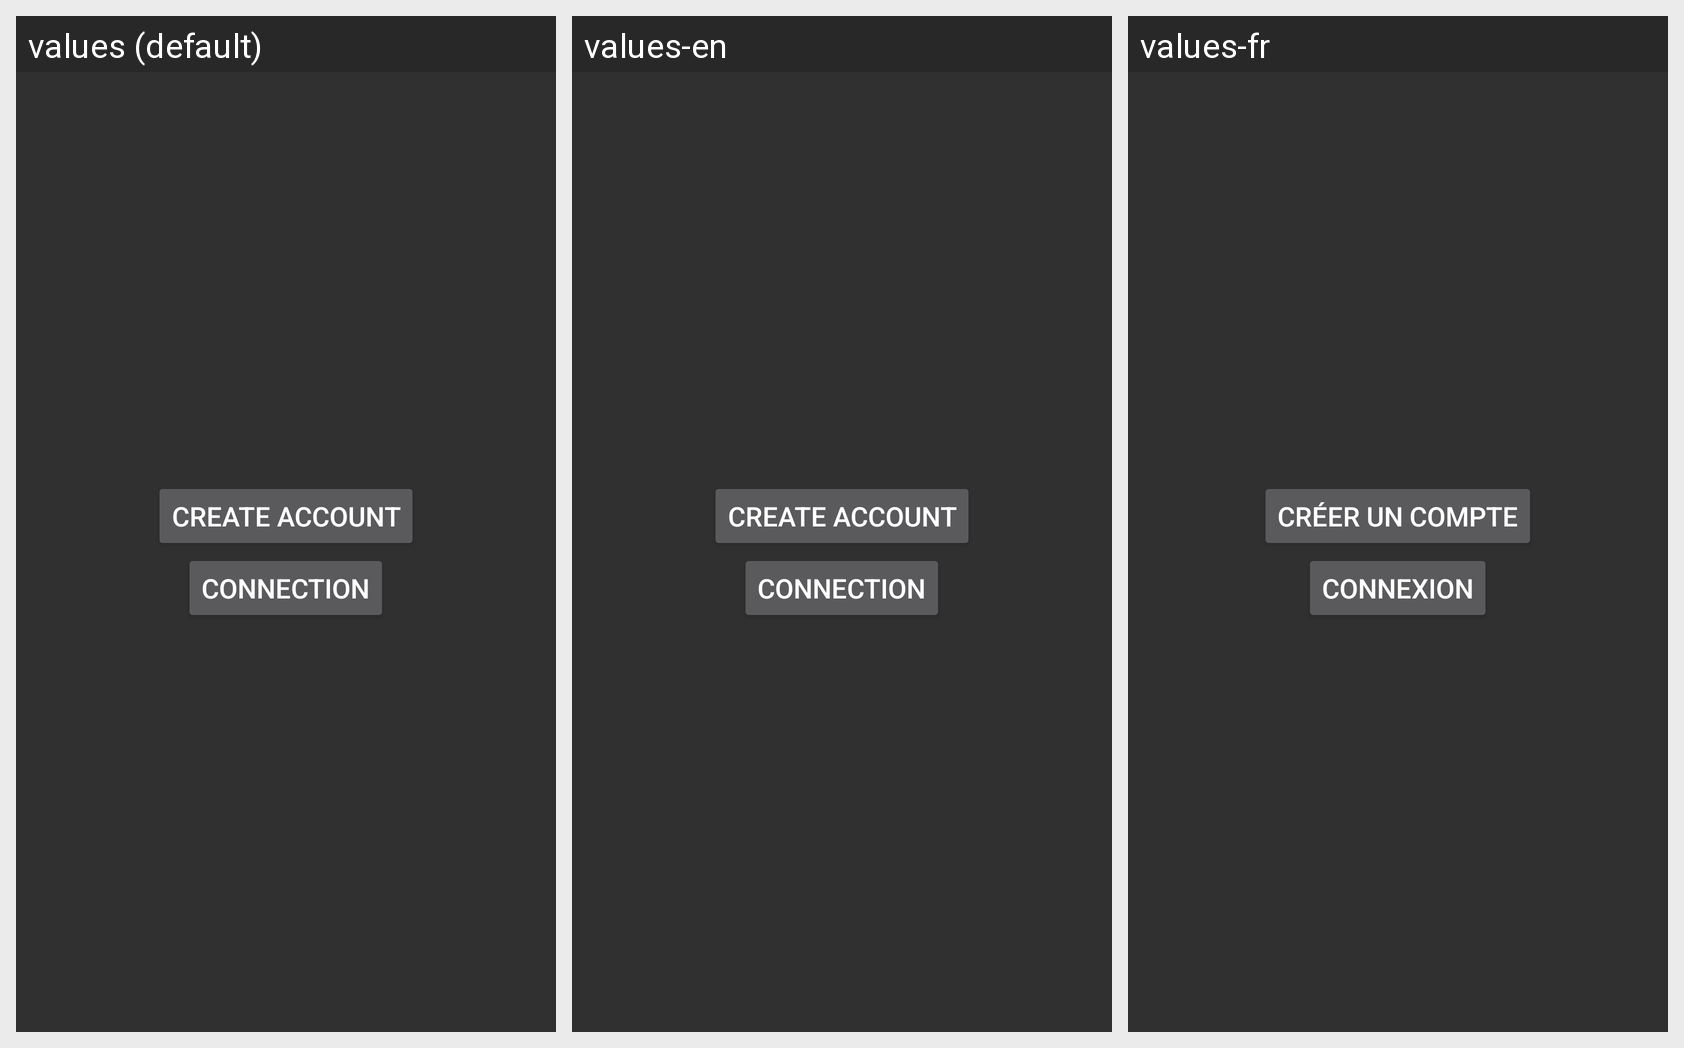

Locale-by-locale string values for the Android screen shown in this grid:
Android screen res/layout/account_f.xml rendered under 3 locales, left to right: values (default), values-en, values-fr. Device: Nexus 5 (rendered at 1080×1920; each locale shown at half size, 540×960, under a caption strip naming it); theme AppTheme.
Strings drawn on this screen, with the default value and each locale's value (text and hints the layout hard-codes, and strings that could not be matched under every locale, appear in the picture but are not listed):

lbl_create_account
  values: Create account
  values-en: Create account
  values-fr: Créer un compte

lbl_connect
  values: Connection
  values-en: Connection
  values-fr: Connexion
